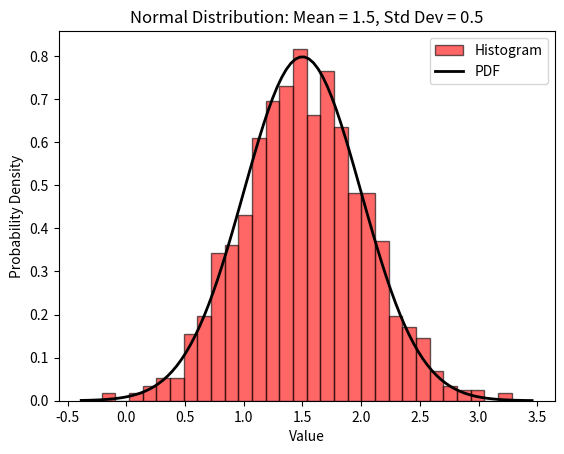

Python code for this plot: (Note: this script raises an exception after producing the figure.)
import numpy as np
import matplotlib.pyplot as plt
from scipy.stats import norm
mean = 1.5
std= 0.5
draws = np.random.normal(mean, std, 1000)
plt.hist(draws, bins=30, density = True, color='red', alpha = 0.6, edgecolor='black', label='Histogram')
xmin, xmax = plt.xlim()
x = np.linspace(xmin, xmax, 100)
p = norm.pdf(x, mean, std)
plt.plot(x, p, 'k', linewidth=2, label='PDF')
plt.title('Normal Distribution: Mean = 1.5, Std Dev = 0.5')
plt.xlabel('Value')
plt.ylabel('Probability Density')
plt.legend()
plt.show()

sample_mean = np.mean(draws)
sample_variance = np.var(draws, ddof=1)
sample_skewness = np.mean(((draws-sample_mean)/std)**3)
sample_kurtosis = np.mean(((draws-sample_mean)/std)**4)-3
mad = np.median(np.abs(draws - np.median(draws)))
quart, threefourth = np.percentile(draws, [25, 75]) 
sigma_g = 0.74138(threefourth-quart)



print("Sample Mean:", sample_mean)
print("Sample Variance:", sample_variance)
print("Sample Skewness:", sample_skewness)
print("Sample Kurtosis:", sample_kurtosis)
print("Standard Deviation using MAD:", mad)
print("Standard Deviation using sigmaG:", sigma_g)

